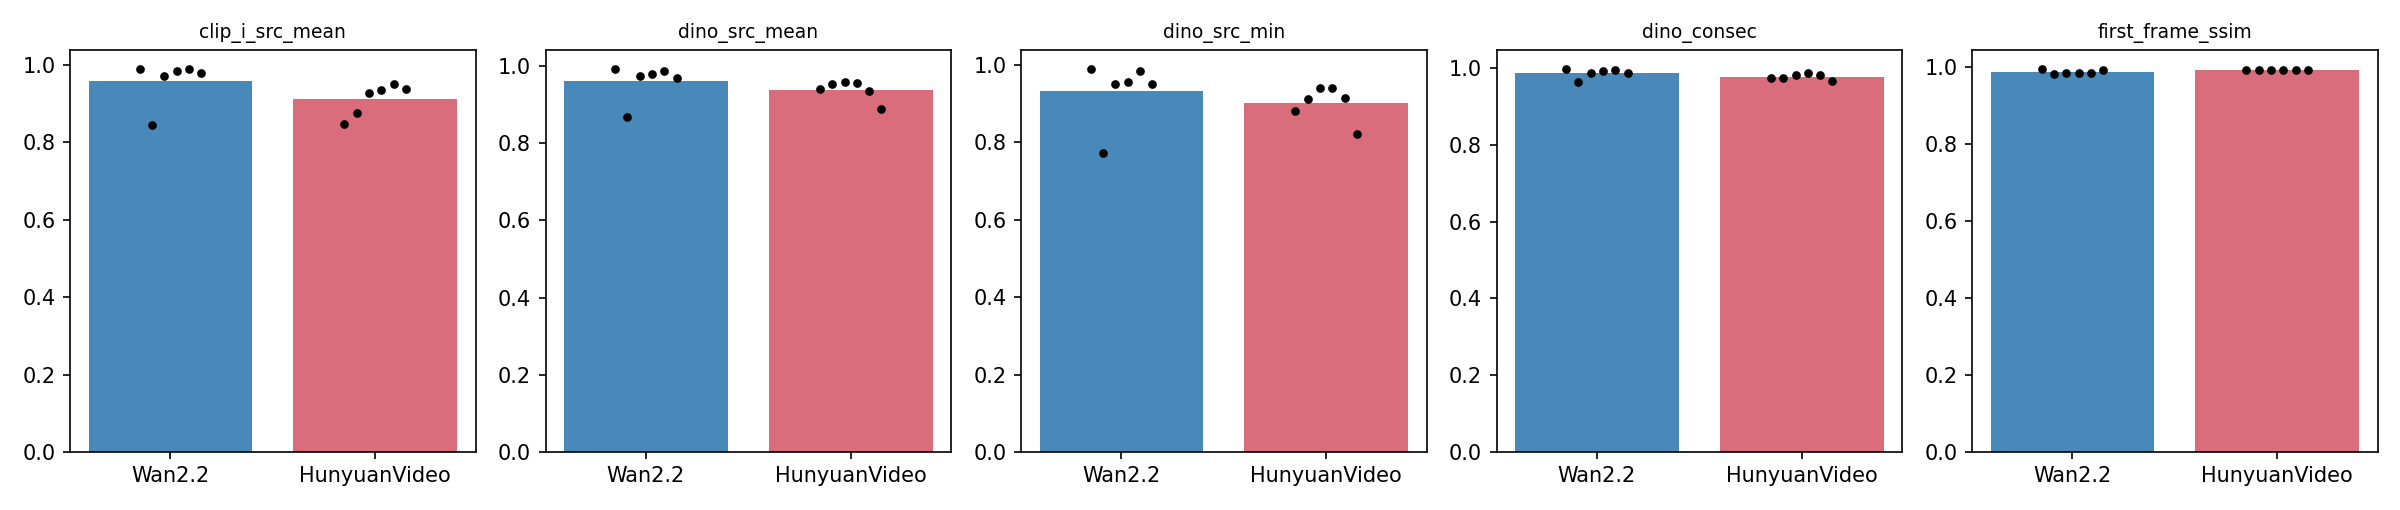

The data file committed next to this chart (first rows):
metric, n_items, wan22, wan22_lo, wan22_hi, hunyuanvideo15, hunyuanvideo15_lo, hunyuanvideo15_hi, diff_A_minus_B, diff_lo, diff_hi, A_higher, B_higher, verdict
clip_i_src_mean, 6, 0.9603, 0.913, 0.9871, 0.9128, 0.8818, 0.9397, 0.04743, 0.006136, 0.09208, 5, 1, A higher
dino_src_mean, 6, 0.9619, 0.9236, 0.9856, 0.939, 0.9173, 0.9546, 0.02294, -0.02299, 0.05723, 5, 1, no clear difference
dino_src_min, 6, 0.9338, 0.8676, 0.9762, 0.9021, 0.8669, 0.9311, 0.03176, -0.04453, 0.09454, 5, 1, no clear difference
dino_consec, 6, 0.988, 0.9781, 0.995, 0.9784, 0.973, 0.9839, 0.009573, -0.0002721, 0.01843, 5, 1, no clear difference
first_frame_ssim, 6, 0.9868, 0.9836, 0.9906, 0.9922, 0.9916, 0.9927, -0.005372, -0.008582, -0.001828, 1, 5, B higher
clip_t, 6, 0.2705, 0.248, 0.2888, 0.2773, 0.2644, 0.2904, -0.006811, -0.02007, 0.002257, 3, 3, no clear difference
motion_mad, 6, 0.6426, 0.3532, 0.9404, 2.682, 1.776, 3.687, -2.04, -3.005, -1.216, 0, 6, B higher
jitter_ratio, 6, 1.165, 0.9178, 1.435, 0.8824, 0.7611, 1.001, 0.283, 0.05045, 0.56, 4, 2, A higher
luma_drift, 6, 4.496, 1.491, 7.883, 12.88, 6.722, 19.06, -8.386, -15.24, 0.4249, 1, 5, no clear difference
dino_first_last, 6, 0.9372, 0.8706, 0.9787, 0.9012, 0.867, 0.9302, 0.03594, -0.03491, 0.09746, 5, 1, no clear difference
